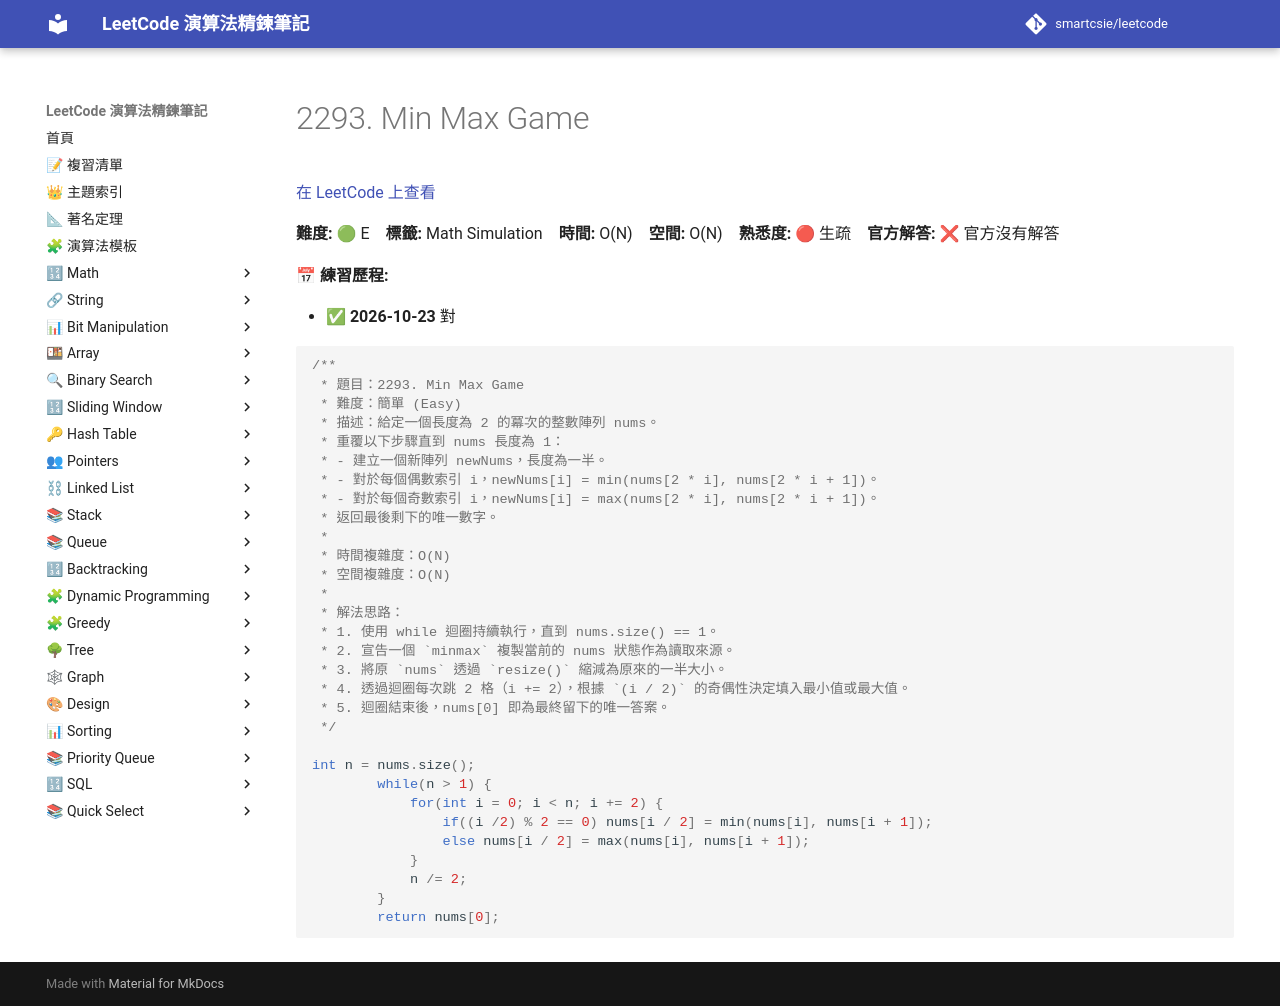

repository: smartcsie/leetcode · page: problems/2293/index.html · generator: mkdocs

# 2293. Min Max Game

[在 LeetCode 上查看](https://leetcode.com/problems/min-max-game/)

**難度:** 🟢 E　**標籤:** Math Simulation　**時間:** O(N)　**空間:** O(N)　**熟悉度:** 🔴 生疏　**官方解答:** ❌ 官方沒有解答

**📅 練習歷程:**

- ✅ **2026-10-23** 對

```cpp
/**
 * 題目：2293. Min Max Game
 * 難度：簡單 (Easy)
 * 描述：給定一個長度為 2 的冪次的整數陣列 nums。
 * 重覆以下步驟直到 nums 長度為 1：
 * - 建立一個新陣列 newNums，長度為一半。
 * - 對於每個偶數索引 i，newNums[i] = min(nums[2 * i], nums[2 * i + 1])。
 * - 對於每個奇數索引 i，newNums[i] = max(nums[2 * i], nums[2 * i + 1])。
 * 返回最後剩下的唯一數字。
 *
 * 時間複雜度：O(N)
 * 空間複雜度：O(N)
 *
 * 解法思路：
 * 1. 使用 while 迴圈持續執行，直到 nums.size() == 1。
 * 2. 宣告一個 `minmax` 複製當前的 nums 狀態作為讀取來源。
 * 3. 將原 `nums` 透過 `resize()` 縮減為原來的一半大小。
 * 4. 透過迴圈每次跳 2 格（i += 2），根據 `(i / 2)` 的奇偶性決定填入最小值或最大值。
 * 5. 迴圈結束後，nums[0] 即為最終留下的唯一答案。
 */

int n = nums.size();
        while(n > 1) {
            for(int i = 0; i < n; i += 2) {
                if((i /2) % 2 == 0) nums[i / 2] = min(nums[i], nums[i + 1]);
                else nums[i / 2] = max(nums[i], nums[i + 1]);
            }
            n /= 2;
        }
        return nums[0];
```
